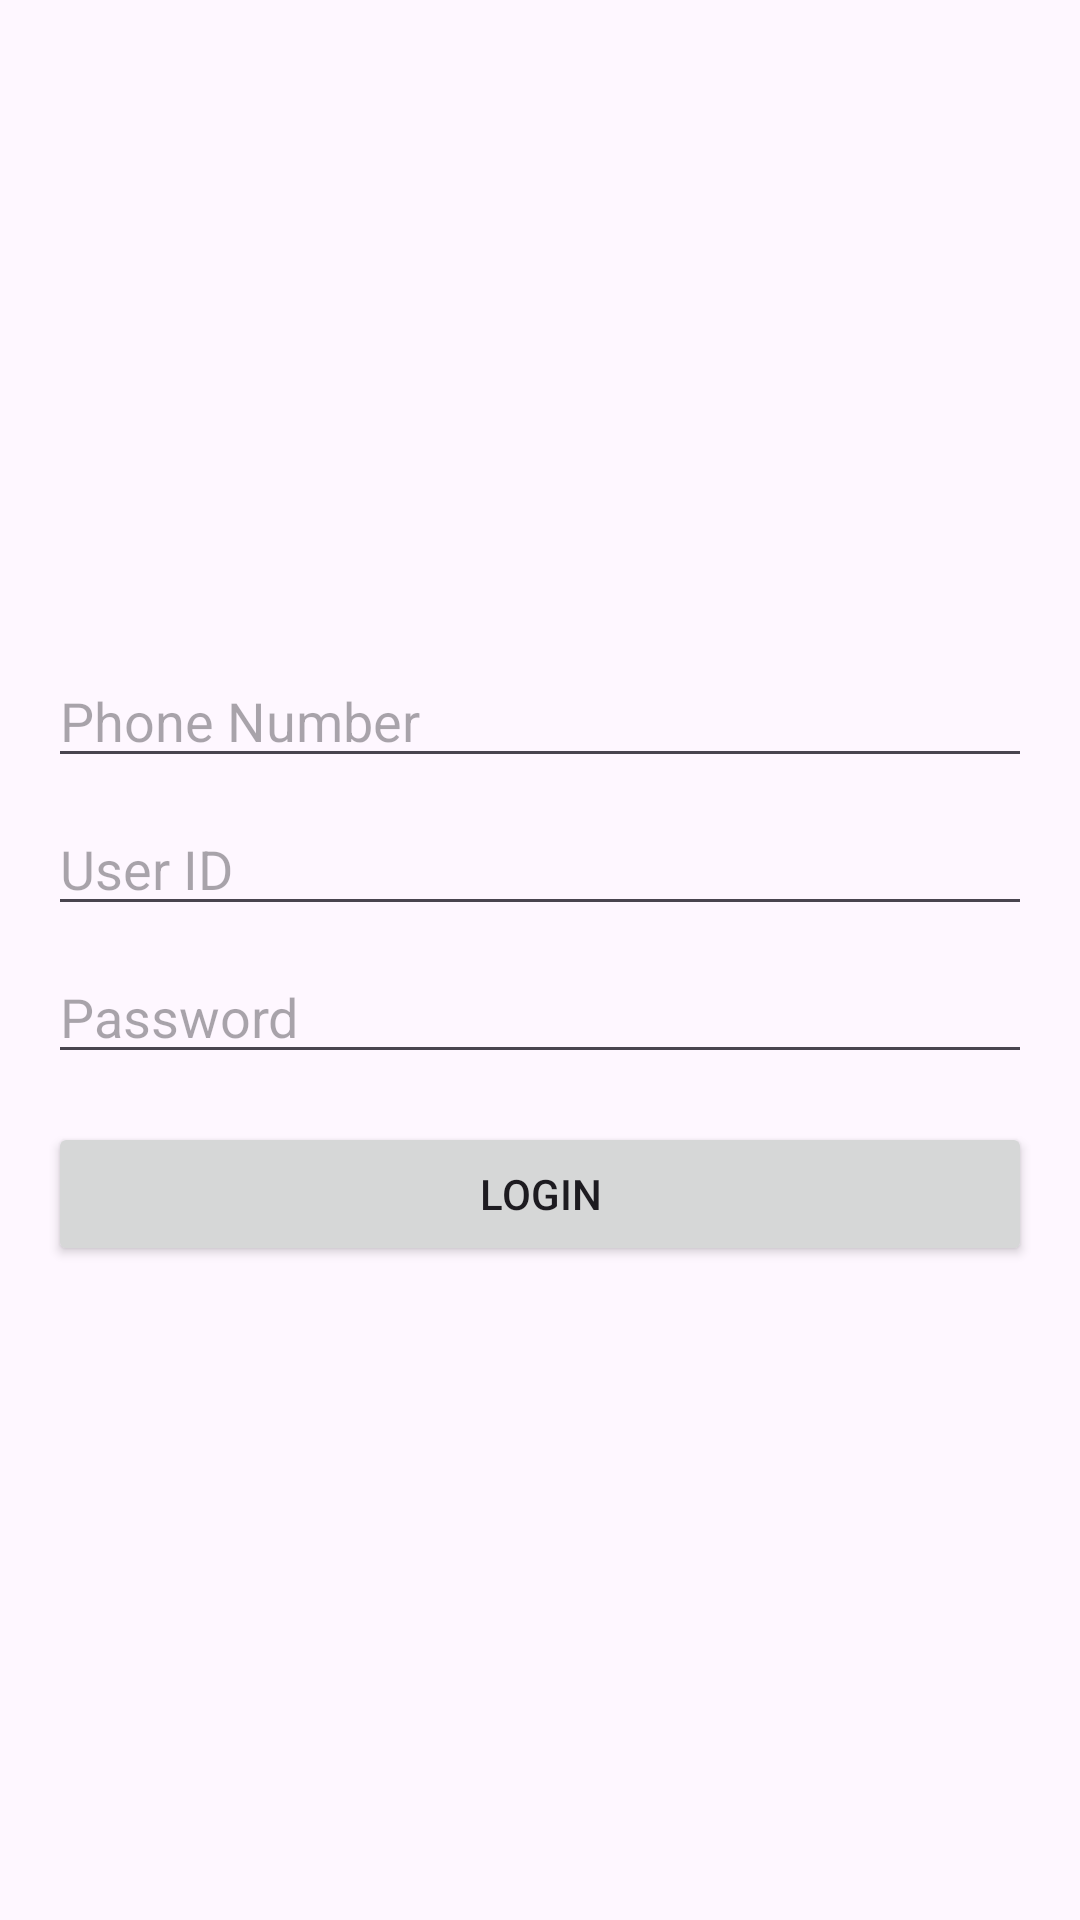

Produce the Android XML layout that renders to this screen, including the resource entries it uses.
<!-- AndroidManifest.xml: application theme Theme.RoadAssistant -->
<!-- res/layout/activity_login.xml -->
<?xml version="1.0" encoding="utf-8"?>
<LinearLayout xmlns:android="http://schemas.android.com/apk/res/android"
    xmlns:app="http://schemas.android.com/apk/res-auto"
    xmlns:tools="http://schemas.android.com/tools"
    android:layout_width="match_parent"
    android:layout_height="match_parent"
    android:orientation="vertical"
    android:padding="16dp"
    android:background="@drawable/backgroundv"
    android:gravity="center"
    tools:context=".LoginActivity">

    <EditText
        android:id="@+id/phoneEditText"
        android:layout_width="match_parent"
        android:layout_height="wrap_content"
        android:hint="@string/phone_number"
        android:inputType="phone"
        android:layout_marginBottom="8dp" />

    <EditText
        android:id="@+id/userIdEditText"
        android:layout_width="match_parent"
        android:layout_height="wrap_content"
        android:hint="@string/user_id"
        android:inputType="text"
        android:layout_marginBottom="8dp" />

    <EditText
        android:id="@+id/passwordEditText"
        android:layout_width="match_parent"
        android:layout_height="wrap_content"
        android:hint="@string/password1"
        android:inputType="textPassword"
        android:layout_marginBottom="16dp" />

    <Button
        android:id="@+id/loginButton"
        android:layout_width="match_parent"
        android:layout_height="wrap_content"
        android:text="Login" />
</LinearLayout>
<!-- resources referenced by this layout -->
<resources>
  <string name="password1">Password</string>
  <string name="phone_number">Phone Number</string>
  <string name="user_id">User ID</string>
  <style name="Theme.RoadAssistant" parent="Base.Theme.RoadAssistant" />
  <style name="Base.Theme.RoadAssistant" parent="Theme.Material3.DayNight.NoActionBar">
          
          
      </style>
</resources>
